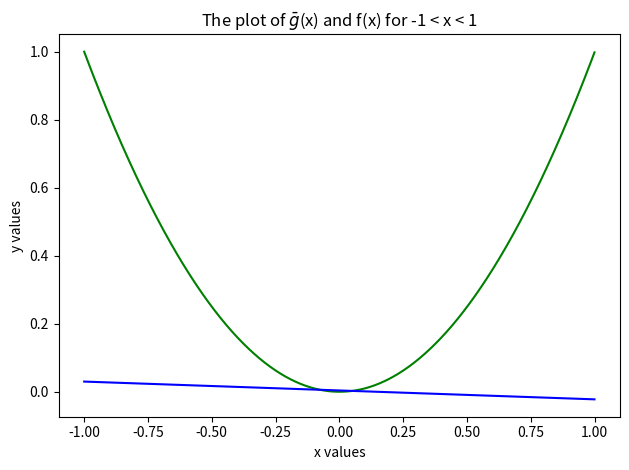

This figure's Python source:
import random

import numpy as np
import matplotlib.pyplot as plt


def do_prob2_d(epsilon, tolerance, vc_num):
    """
       Implements the experiment of the problem2-d.
    :param epsilon: value of epsilon
    :param tolerance: value of tolerance
    :param vc_num: number of VC dimension
    """
    N_value = 3000
    while True:
        N_temp = 8 * (np.log(4) + vc_num * np.log(2 * N_value) - np.log(tolerance)) / epsilon ** 2
        if N_value >= N_temp:
            print("{} training samples would ensure a generalization error of {}.".format(N_value, epsilon))
            break
        else:
            N_value = int(np.ceil(N_temp))


def get_K_datasets(K_value):
    """
       Gets K datasets.
    :param K_value: value of K
    :return: K datasets
    """
    datasets = []
    for index_i in range(K_value):
        random.seed(index_i)
        x1 = random.uniform(-1, 1)
        random.seed(index_i + K_value)
        x2 = random.uniform(-1, 1)
        datasets.append([[x1, x1 ** 2], [x2, x2 ** 2]])
    return datasets


def do_prob3_c():
    """
       Implements the experiment of the problem3-c.
    """
    hyp_set_num = 10000
    K_datasets = get_K_datasets(K_value=hyp_set_num)

    # For bias
    a_seq = np.zeros(hyp_set_num, dtype='float')
    b_seq = np.zeros(hyp_set_num, dtype='float')
    for hyp_set_i in range(hyp_set_num):
        x1_value = K_datasets[hyp_set_i][0][0]
        x2_value = K_datasets[hyp_set_i][1][0]
        a_seq[hyp_set_i] = x1_value + x2_value
        b_seq[hyp_set_i] = - x1_value * x2_value
    a_hat = np.mean(a_seq)
    b_hat = np.mean(b_seq)
    print("a_hat", a_hat)
    print("b_hat", b_hat)
    bias = 0
    x_seq = np.arange(-1., 1., 0.001)
    y_seq = np.square(x_seq)
    y_pred_seq = a_hat * x_seq + b_hat
    for x_i in range(x_seq.shape[0]):
        bias = bias + (y_pred_seq[x_i] - y_seq[x_i]) ** 2
    print("The value of bias is {:.4f}.".format(bias / x_seq.shape[0]))

    # For variance
    var_value = 0
    for hyp_set_i in range(hyp_set_num):
        x1_value = K_datasets[hyp_set_i][0][0]
        y1_value = K_datasets[hyp_set_i][0][1]
        y1_pred = a_hat * x1_value + b_hat
        x2_value = K_datasets[hyp_set_i][1][0]
        y2_value = K_datasets[hyp_set_i][1][1]
        y2_pred = a_hat * x2_value + b_hat
        var_value = var_value + (y1_pred - y1_value) ** 2 + (y2_pred - y2_value) ** 2
    print("The value of var is {:.4f}.".format(var_value / hyp_set_num))

    # The plot of g_(x) and f(x)
    plt.figure()
    plt.plot(x_seq, y_seq, 'g')
    plt.plot(x_seq, y_pred_seq, 'b')
    plt.title(r'The plot of $\bar g$(x) and f(x) for -1 < x < 1')
    plt.ylabel(r'y values')
    plt.xlabel(r'x values')
    plt.tight_layout()
    plt.savefig("The plot of g_(x) and f(x).png")
    plt.show()


def main():
    """
       The main function.
    """
    do_prob2_d(epsilon=0.1, tolerance=0.1, vc_num=11)
    do_prob3_c()

    return


if __name__ == '__main__':
    main()